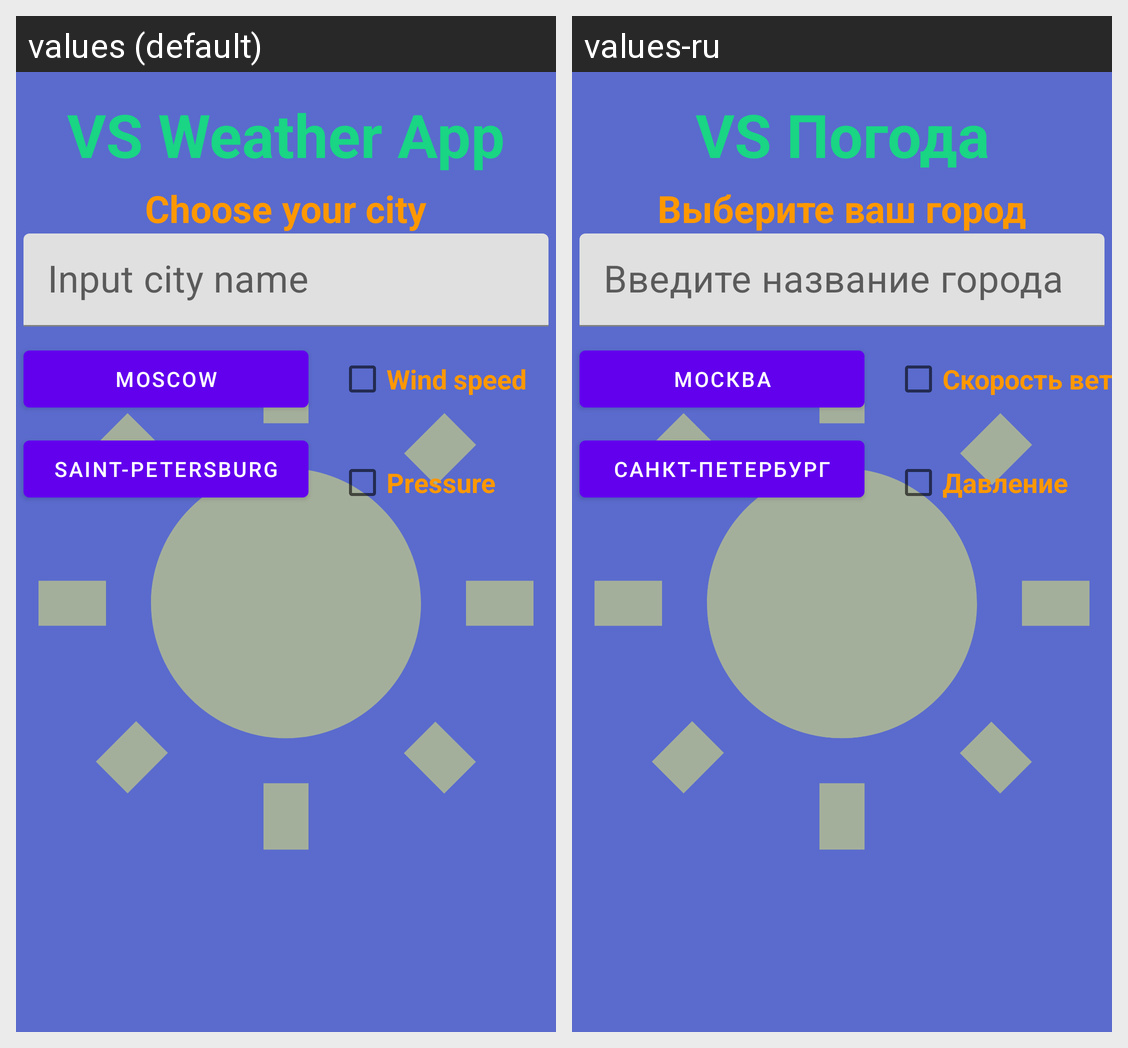

For this localized Android screen grid, give each drawn string resource with its value in every locale shown.
Android screen res/layout/activity_city_choice.xml rendered under 2 locales, left to right: values (default), values-ru. Device: Nexus 5 (rendered at 1080×1920; each locale shown at half size, 540×960, under a caption strip naming it); theme MyStyle.
Strings drawn on this screen, with the default value and each locale's value (text and hints the layout hard-codes, and strings that could not be matched under every locale, appear in the picture but are not listed):

app_name
  values: VS Weather App
  values-ru: VS Погода

cityChoice
  values: Choose your city
  values-ru: Выберите ваш город

InputCityName
  values: Input city name
  values-ru: Введите название города

buttonMoscow
  values: Moscow
  values-ru: Москва

buttonSpb
  values: Saint-Petersburg
  values-ru: Санкт-Петербург

checkBoxWindSpeed
  values: Wind speed
  values-ru: Скорость ветра

checkBoxPressure
  values: Pressure
  values-ru: Давление
